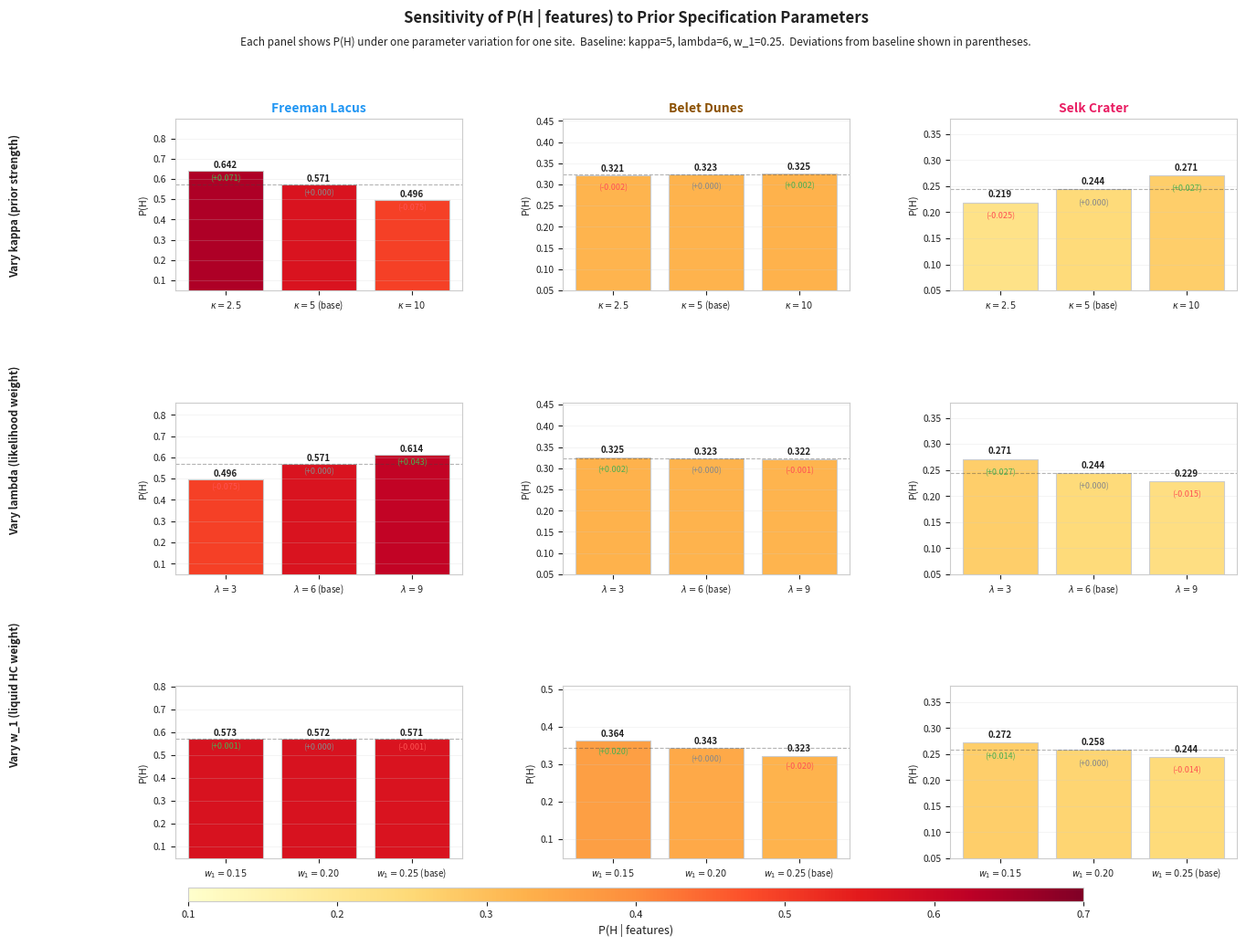

Reproduce this figure in Python.
#!/usr/bin/env python3
"""
scripts/generate_sensitivity_analysis.py
=========================================
Titan Habitability Pipeline - Compute P(Habitable | features) over Geologic Time
Copyright (C) 2025/2026  Chris Meadows, cm10004@cam.ac.uk

This program is free software: you can redistribute it and/or modify
it under the terms of the GNU General Public License as published by
the Free Software Foundation, either version 3 of the License, or
(at your option) any later version.

Generates Figure: Sensitivity of P(H) to prior specification parameters.

Produces a 3x3 panel figure showing P(H) at three representative sites
under variations in kappa (prior concentration), lambda (likelihood
sharpness), and w_1 (liquid hydrocarbon weight).

Usage
-----
    python scripts/generate_sensitivity_analysis.py

Output
------
    outputs/diagnostics/sensitivity_analysis.pdf
    outputs/diagnostics/sensitivity_analysis.png

Fully reproducible: no pipeline outputs required.
"""
from __future__ import annotations

from pathlib import Path

import numpy as np
import matplotlib
matplotlib.use("Agg")
import matplotlib.pyplot as plt
import matplotlib.gridspec as gridspec
from matplotlib.colors import Normalize
from matplotlib.cm import ScalarMappable

OUT_DIR = Path("outputs/diagnostics")
OUT_DIR.mkdir(parents=True, exist_ok=True)

KAPPA_NOM  = 5.0
LAMBDA_NOM = 6.0

BASELINE_WEIGHTS = {
    "liquid_hc": 0.25, "organic":   0.20, "acetylene": 0.20,
    "methane":   0.15, "sai":       0.08, "topo":      0.06,
    "geodiv":    0.04, "ocean":     0.02,
}
PRIOR_MEANS = {
    "liquid_hc": 0.020, "organic":   0.700, "acetylene": 0.350,
    "methane":   0.400, "sai":       0.350, "topo":      0.250,
    "geodiv":    0.300, "ocean":     0.030,
}

SITES = {
    "Freeman Lacus": {
        "features": {
            "liquid_hc": 1.000, "organic": 1.000, "acetylene": 0.648,
            "methane":   0.720, "sai":     0.250, "topo":      1.000,
            "geodiv":    0.000, "ocean":   0.177,
        },
        "colour": "#2196F3",
    },
    "Belet Dunes": {
        "features": {
            "liquid_hc": 0.020, "organic": 0.820, "acetylene": 0.450,
            "methane":   0.090, "sai":     0.090, "topo":      0.550,
            "geodiv":    0.090, "ocean":   0.030,
        },
        "colour": "#8B5000",
    },
    "Selk Crater": {
        "features": {
            "liquid_hc": 0.050, "organic": 0.168, "acetylene": 0.454,
            "methane":   0.026, "sai":     0.010, "topo":      0.055,
            "geodiv":    0.659, "ocean":   0.070,
        },
        "colour": "#E91E63",
    },
}


def ph(features: dict, weights: dict, kappa: float, lam: float) -> float:
    mu0    = sum(weights[k] * PRIOR_MEANS[k] for k in weights)
    alpha0 = mu0 * kappa
    beta0  = (1.0 - mu0) * kappa
    w_sum  = sum(weights[k] * features[k] for k in weights)
    return (alpha0 + lam * w_sum) / (kappa + lam)


# -- Parameter variants --------------------------------------------------------
# NOTE: labels use "\n" (real newline) not r"\n" (literal backslash-n)
kappa_vals = [2.5,   5.0,   10.0]
kappa_lbls = [
    "$\\kappa=2.5$",
    "$\\kappa=5$ (base)",     # no \n - keep short to avoid overlap
    "$\\kappa=10$",
]

lambda_vals = [3.0,  6.0,   9.0]
lambda_lbls = [
    "$\\lambda=3$",
    "$\\lambda=6$ (base)",
    "$\\lambda=9$",
]

w1_vals = [0.15, 0.20, 0.25]
w1_lbls = [
    "$w_1=0.15$",
    "$w_1=0.20$",
    "$w_1=0.25$ (base)",
]


def make_weights_w1(w1_new: float) -> dict:
    delta = BASELINE_WEIGHTS["liquid_hc"] - w1_new
    others = {k: v for k, v in BASELINE_WEIGHTS.items() if k != "liquid_hc"}
    total_others = sum(others.values())
    new_w = {"liquid_hc": w1_new}
    for k, v in others.items():
        new_w[k] = v + delta * (v / total_others)
    return new_w


def make_figure() -> plt.Figure:
    dark_bg  = "white"
    grid_col = "#cccccc"
    txt_col  = "#222222"

    n_sites = len(SITES)

    fig = plt.figure(figsize=(14, 10))
    fig.patch.set_facecolor(dark_bg)

    # Title - use plain % not \%
    fig.text(
        0.5, 0.995,
        "Sensitivity of P(H | features) to Prior Specification Parameters",
        ha="center", va="top", color=txt_col, fontsize=12, fontweight="bold",
    )
    fig.text(
        0.5, 0.965,
        ("Each panel shows P(H) under one parameter variation for one site.  "
         "Baseline: kappa=5, lambda=6, w_1=0.25.  "
         "Deviations from baseline shown in parentheses."),
        ha="center", va="top", color=txt_col, fontsize=8.5,
    )

    gs = gridspec.GridSpec(
        3, n_sites, figure=fig,
        top=0.875, bottom=0.065,
        left=0.14, right=0.97,
        hspace=0.65, wspace=0.35,
    )

    vary_configs = [
        ("kappa",  kappa_vals,  kappa_lbls,  "Vary kappa (prior strength)"),
        ("lambda", lambda_vals, lambda_lbls, "Vary lambda (likelihood weight)"),
        ("w1",     w1_vals,     w1_lbls,     "Vary w_1 (liquid HC weight)"),
    ]

    cmap = plt.cm.YlOrRd
    norm = Normalize(vmin=0.10, vmax=0.70)

    for row_i, (vary, vals, lbls, row_title) in enumerate(vary_configs):
        # Row label on left margin
        fig.text(
            0.01, 0.78 - row_i * 0.268,
            row_title,
            ha="left", va="center", color=txt_col, fontsize=8.5,
            rotation=90, fontweight="bold",
        )

        for col_i, (site_name, site) in enumerate(SITES.items()):
            ax = fig.add_subplot(gs[row_i, col_i])
            ax.set_facecolor(dark_bg)
            ax.tick_params(colors=txt_col, labelsize=7.5)
            ax.spines[:].set_color(grid_col)

            # Compute P(H) for each variant
            ph_vals = []
            for v in vals:
                if vary == "kappa":
                    ph_vals.append(ph(site["features"], BASELINE_WEIGHTS, v, LAMBDA_NOM))
                elif vary == "lambda":
                    ph_vals.append(ph(site["features"], BASELINE_WEIGHTS, KAPPA_NOM, v))
                else:
                    ph_vals.append(ph(site["features"], make_weights_w1(v), KAPPA_NOM, LAMBDA_NOM))

            baseline_val = ph_vals[1]  # middle value is always baseline

            bar_colours = [cmap(norm(v)) for v in ph_vals]
            bars = ax.bar(range(len(vals)), ph_vals, color=bar_colours,
                          edgecolor=grid_col, linewidth=0.8)

            # Annotate bars - value on top, delta below it
            # Fix: use delta:+.3f directly (no extra sign prefix)
            for j, (bar, v) in enumerate(zip(bars, ph_vals)):
                delta = v - baseline_val
                delta_str = f"{delta:+.3f}"    # e.g. "+0.031" or "-0.027"
                ax.text(
                    j, v + 0.006,
                    f"{v:.3f}",
                    ha="center", va="bottom",
                    color=txt_col,
                    fontsize=7.0, fontweight="bold",
                )
                ax.text(
                    j, v - 0.018,
                    f"({delta_str})",
                    ha="center", va="top",
                    color=("#4CAF50" if delta > 0.001 else
                           "#FF5252" if delta < -0.001 else "#888888"),
                    fontsize=6.5,
                )

            ax.axhline(baseline_val, color="#444444", lw=0.8, ls="--", alpha=0.4)

            ax.set_xticks(range(len(vals)))
            ax.set_xticklabels(lbls, color=txt_col, fontsize=7)
            ax.set_ylim(0.05, max(ph_vals) * 1.40)
            ax.set_ylabel("P(H)", color=txt_col, fontsize=8)
            ax.yaxis.label.set_color(txt_col)
            ax.grid(True, color=grid_col, alpha=0.3, axis="y", lw=0.5)

            if row_i == 0:
                ax.set_title(site_name, color=site["colour"],
                             fontsize=10, fontweight="bold", pad=5)

    # Colourbar
    sm = ScalarMappable(cmap=cmap, norm=norm)
    sm.set_array([])
    cax = fig.add_axes([0.15, 0.018, 0.70, 0.015])
    cb  = fig.colorbar(sm, cax=cax, orientation="horizontal")
    cb.set_label("P(H | features)", color=txt_col, fontsize=9)
    cb.ax.tick_params(colors=txt_col, labelsize=8)
    cb.outline.set_edgecolor(grid_col)

    return fig


if __name__ == "__main__":
    print("Titan Habitability Pipeline  Copyright (C) 2025/2026  Chris Meadows")
    print("Generating sensitivity analysis figure...")
    fig = make_figure()
    for ext in ("pdf", "png"):
        out = OUT_DIR / f"sensitivity_analysis.{ext}"
        fig.savefig(out, dpi=150, bbox_inches="tight", facecolor="white")
        print(f"  Saved -> {out}")
    plt.close(fig)
    print("Done.")
